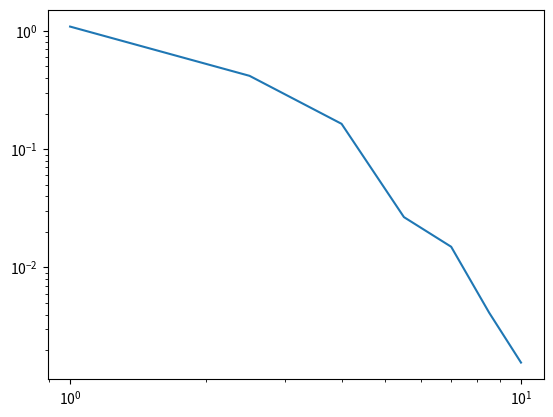

Write Python code to recreate this figure.
#   --------THIRD CLASS EXERCISES-----------
#          Monte Carlo simulations
#           ---------------------
# [redacted]
#           ---------------------
#

#   ------------- IMPORT -------------

import numpy as np 
import matplotlib.pyplot as plt
import random

#   ------------- FUNC -------------

def N_log(k):
    N = 10**k
    return N

def rand_xy():
    r = 1

    rnd1 = random.random()  # X value
    rnd2 = random.random()  # Y value

    return rnd1, rnd2
         
def calculate_pi(c_ount0, c_ount1):
     Pi = np.pi

     pi = 4*(c_ount0/c_ount1)
     e = abs(Pi - pi)
     return pi, e

#       Simulation variables numbers - simulation_pi()
#       For this we use square, and generate numbers random which are 
#       between zero and 1 and then we check if this value is in circle!
#       Count the numbers that hit into the circle - > c_ount0, hit into square -> c_ount1
#       Thats gives us value of estimated pi, and erorr which is 'e'

def simulation_pi(k):

    c_ount1 = 0
    c_ount0 = 0
    r = 1

    N = N_log(k)
    for i in range(N):
            rnd1, rnd2 = rand_xy()
            if rnd1**2 + rnd2**2 <= r:
                c_ount0 = c_ount0 + 1
            c_ount1 = c_ount1 + 1
    #print(c_ount0,c_ount1)
    pi, e = calculate_pi(c_ount0,c_ount1)
    #print(pi,e,N)
    return pi,e

#   Main simulation -> creating list of PI values and errors 

def simulation_ex1(N,k):
    temp_list_err = []
    temp_list_pi = []
    temp_pi = 0
    temp_err = 0
    for i in range(N):
        temp_pi, temp_err = simulation_pi(k)
        temp_list_err.append(temp_err)
        temp_list_pi.append(temp_pi)
    return temp_list_err, temp_list_pi

#   Calculating average value of numbers from list

def Average(list1):
     su = sum(list1)
     l = len(list1)
     avg = su/l
     return avg

#   LogLog PLOT

def plot_logLog(N,k,avg_err):
    x = np.linspace(1,N,k)
    plt.loglog(x,avg_err)
    plt.show()


#   Create simulation that will make list of average error in range of k value (for each k value)
#   And makes plot -> logxlog plot

def simulation_err_avg(N,k):
    temp1 = []
    temp2 = []
    avg_err = []
    temp3 = 0

    for i in range(k):
        temp1, temp2 = simulation_ex1(N,i)
        temp3 = Average(temp1)
        avg_err.append(temp3)

    plot_logLog(N,k,avg_err)

#   Toss coin func - dete -> Heads - 1, down - 0

def toss_coin():
    dete = 0
    coin = random.random()
    if coin >= 0.5:
        dete = 1
    else:
        dete = 0
    return dete

#   Simple toss simulation of N iterations

def simulation_tossRange(N):
    toss_list = []
    for i in range(N):
        toss_list.append(toss_coin())
    return toss_list
    #print(toss_list)

#   Create toss simulation of three tosses in row. 

def tossThree(N_three):
    toss_list = []
    for i in range(N_three):
        toss_list.append([toss_coin(),toss_coin(),toss_coin()])
    #print(toss_list)
    return toss_list

#   Toss theory check - created tuple in list which shows exacly number of heads and down of coin toss.

def checkToss_theory(N_three):
    count1 = []
    toss_list = []
    temp = 0
    it = 0              #   Number of odd value of toss for heads
    heads = 0           #   Number of heads toss in row

    toss_list = tossThree(N_three)

    for i in range(N_three):
        temp = toss_list[i]
        count1.append((temp.count(1),temp.count(0)))
        if count1[i][0] % 2 != 0:
            it = it + 1
        if count1[i][0]  == 3:
            heads = heads + 1

    #print(heads)
    #print(count1)
    #print(it)

    return it, heads

def siumlation_ex2(N2,iterations):
    it_list = []
    heads_prob_list = []

    for i in range(iterations):
        it, heads = checkToss_theory(N2)
        it_list.append(it)
        heads_prob_list.append(heads)

    avg = Average(it_list)
    prob = (avg/N2)*100
    avg2 = Average(heads_prob_list)
    prob2 = (avg2/N2)*100


    print('--------------------------- Ex 2 Results -----------------------'+'\n')

    print('Toss number = '+str(N2)+'\n')
    print('Iterations of simulation = '+str(iterations)+'\n')
    print('AVG1 - Average number of how many odd numbers are in all iteration of sim = '+str(avg)+'\n')
    print('Probablity of three coin toss and getting odd number of heads is equal to prob = '+str(prob)+'%'+'\n')
    print('AVG2 - Average number of 3 heads show up in row AVG2 = '+str(avg2)+'\n')
    print('Probablity that 3 heads showed up in row = '+str(prob2)+'%'+'\n')

    print('------------------------------  End  -----------------------'+'\n')

#   Create list of cards from one to 100 and create shuffle

def numered_cards():
    cards = []

    for i in range(100):
        cards.append(i)
    random.shuffle(cards)

    #print(cards)
    return cards

def check_if_cards_hit():
    cards = numered_cards()
    hit_counter = 0
    for i in range(100):
        if cards[i] == i:
            hit_counter = hit_counter + 1
    #print(hit_counter)

    return hit_counter

def cards_simulation(iterations):
    hit_counter_list = []
    for i in range(iterations):
        hit_counter_list.append(check_if_cards_hit())

    counter_2 = hit_counter_list.count(2)
    avg = Average(hit_counter_list)
    prob = (counter_2/iterations)*100
    
    #print(hit_counter_list)
    #print(counter_2, avg)

    print('--------------------------- Ex 3 Results -----------------------'+'\n')

    print('Iterations of simulation = '+str(iterations)+'\n')
    print('AVG - Average number of hits = '+str(avg)+'\n')
    print('AVG - Average number of hits (rounded) = '+str(round(avg))+'\n')
    print('Probablity of having exactly two hits = '+str(prob)+'%'+'\n')

    print('------------------------------  End  -----------------------'+'\n')

#   Dice roll where we can get numbers from 1-5 and 0 means no number

def dice_roll_times():
    dice_5 = []
    dice_10 = []
    i = 0

    for i in range(5):
        dice_5.append(random.randrange(0,6,1))
        dice_10.append(random.randrange(0,10,1))
    
    #print(dice_5)

    return dice_5, dice_10

#   Simulation of exercise number 4

def simulation_ex4(iterations):
    count_zeros5 = 0
    count_zeros10 = 0

    for i in range(iterations):
        dice_5, dice_10 = dice_roll_times()
        zeros5 = dice_5.count(0)
        zeros10 = dice_10.count(0)
        if zeros5 == 2:
            count_zeros5 = count_zeros5 + 1
        if zeros10 == 2:
            count_zeros10 = count_zeros10 + 1
        
    #print(count_zeros5)
    #print(count_zeros10)

    prob5 = (count_zeros5/iterations)*100
    prob10 = (count_zeros10/iterations)*100

    print('--------------------------- Ex 4 Results -----------------------'+'\n')

    print('Iterations of simulation = '+str(iterations)+'\n')

    print('Probablity of no number appears twice [FOR DICE ROLL 5 TIMES] = '+str(prob5)+'%'+'\n')
    print('Probablity of no number appears twice [FOR DICE ROLL 10 TIMES] = '+str(prob10)+'%'+'\n')

    print('------------------------------  End  -----------------------'+'\n')


#                         ------------- MAIN -------------

#   Ex. 1

#       Relying on the geometrical interpretation of probability, 
#       write a program to estimate value of π. Run a simulation for N = 10k, 
#       k = 1, 2, ..., 7 random numbers. Observe how the accuracy of the result 
#       increases with the increasing sample size by plotting the absolute error |π − π'| 
#       as a function of N in double-logarithmic scale. Try to fit the straight line to the obtained graph. 
#       Why such a slope is obtained? In order to get better statistics, for each N, 
#       average the obtained result 100 times.

#   k - number of tries to hits into square/circle, k determines log value of N hits - > N = 10**k
#   iterations - number of iteration of whole run of simulation

#   Variables:

k = 7
iterations = 10

simulation_err_avg(iterations,k)

#       Ex. 2

#       The coin was tossed three times, and an odd number of heads appeared. 
#       Use the simulation to determine the probability that 3 heads showed up. 
#       Check if the result agrees with the theory.

#   N2 - number of toss in simulation
#   iterations2 - number of iterations in simulation

N2 = 3
iterations2 = 100

siumlation_ex2(N2,iterations2)

#       Ex. 3

#       We shuffle 100 numbered cards. Next, we turn them over one by one. 
#       If the i-th card shows up in the i-th step, we consider it a hit. 
#       Write a program to estimate the average number of hits. 
#       What is the probability of having exactly two hits?

#   iterations3 - number of iterations of whole simulation 

iterations3 = 1000
cards_simulation(iterations3)

#       Ex. 4

#       We roll a fair dice 5 times. Write a program to estimate the probability that no number appears twice. 
#       Estimate the probability also for 10 rolls. Compare the estimates with the analytical results.

#   iterations4 - number of iterations for rolling dice 5 times 

iterations4 = 1000

simulation_ex4(iterations4)
